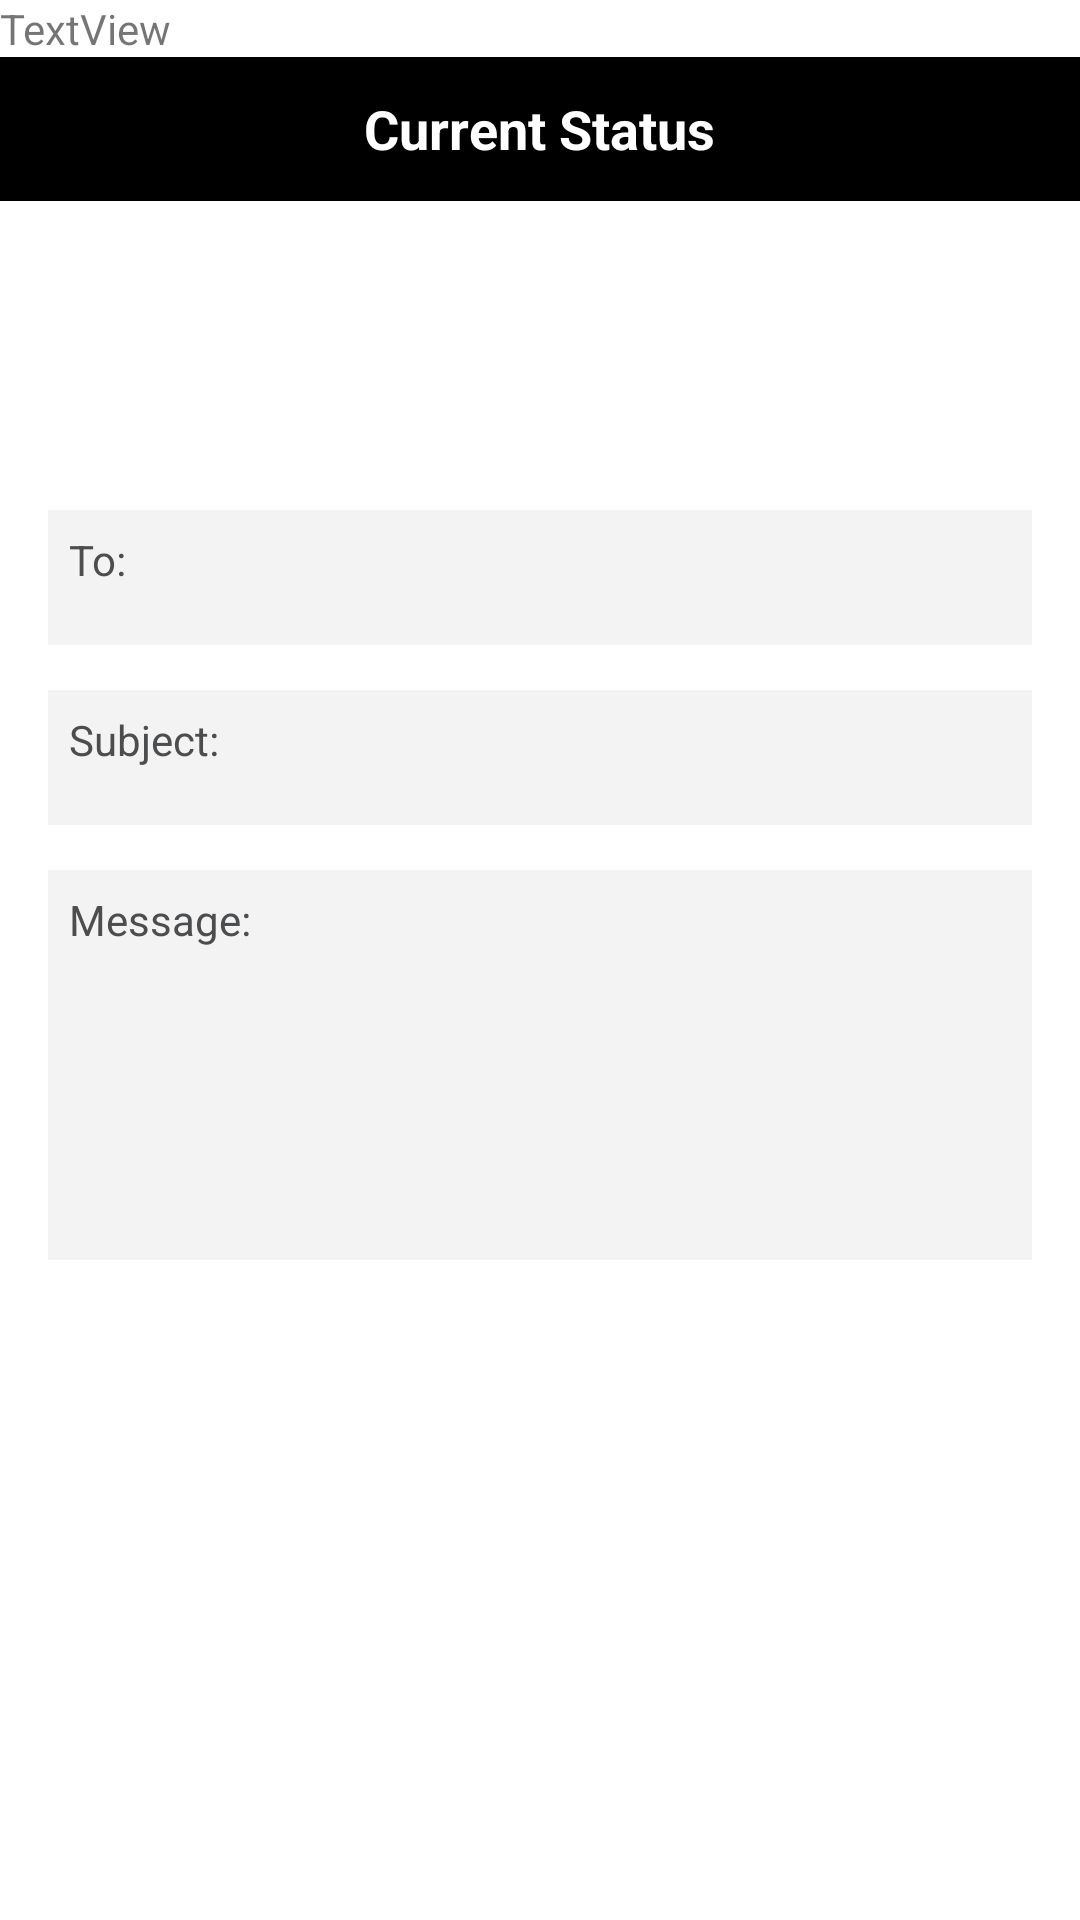

Produce the Android XML layout that renders to this screen, including the resource entries it uses.
<!-- AndroidManifest.xml: application theme Theme.VoiceMail -->
<!-- res/layout/activity_send_mail.xml -->
<?xml version="1.0" encoding="utf-8"?>
<LinearLayout xmlns:app="http://schemas.android.com/apk/res-auto"
    android:layout_width="fill_parent"
    android:layout_height="fill_parent"
    xmlns:toolsns="http://schemas.android.com/tools"
    android:background="#ffffff"
    android:orientation="vertical"
    toolsns:context=".SendMail"
    android:onClick="getSpeechInput"
    xmlns:android="http://schemas.android.com/apk/res/android">

    <TextView
        android:id="@+id/textView"
        android:layout_width="match_parent"
        android:layout_height="wrap_content"
        android:text="TextView" />

    <RelativeLayout
        android:layout_width="fill_parent"
        android:layout_height="48dp"
        android:background="#000000"
        android:orientation="horizontal"
        android:layout_alignParentTop="true">

        <TextView android:layout_width="wrap_content"
            android:layout_height="wrap_content"
            android:text="Current Status"
            android:textColor="#ffffff"
            android:layout_marginLeft="25dp"
            android:textSize="18sp"
            android:textStyle="bold"
            android:id="@+id/status"
            android:layout_gravity="center_horizontal|center_vertical"
            android:layout_centerVertical="true"
            android:layout_centerHorizontal="true" />

    </RelativeLayout>


    <LinearLayout
        android:layout_width="fill_parent"
        android:layout_height="fill_parent"
        android:layout_alignParentEnd="true"
        android:layout_marginLeft="16dp"
        android:layout_marginTop="16dp"
        android:layout_marginRight="16dp"
        android:layout_marginBottom="30dp"
        android:background="@drawable/graybackground"
        android:orientation="vertical">

        <ImageView
            android:id="@+id/icon"
            android:layout_width="wrap_content"
            android:layout_height="57dp"
            app:srcCompat="@drawable/mail" />

        <TextView
            android:id="@+id/to"
            android:layout_width="fill_parent"
            android:layout_height="45dp"
            android:layout_marginTop="30dp"
            android:background="#f3f3f3"
            android:paddingLeft="7dp"
            android:paddingTop="7dp"
            android:text="To:"
            android:textColor="#4C4D4F" />

        <TextView
            android:id="@+id/subject"
            android:layout_width="fill_parent"
            android:layout_height="45dp"
            android:layout_marginTop="15dp"
            android:background="#f3f3f3"
            android:paddingLeft="7dp"
            android:paddingTop="7dp"
            android:text="Subject:"
            android:textColor="#4C4D4F" />

        <TextView
            android:id="@+id/message"
            android:layout_width="fill_parent"
            android:layout_height="130dp"
            android:layout_marginTop="15dp"
            android:background="#f3f3f3"
            android:paddingLeft="7dp"
            android:paddingTop="7dp"
            android:text="Message:"
            android:textColor="#4C4D4F" />


    </LinearLayout>

    <LinearLayout android:layout_width="fill_parent"
        android:layout_height="wrap_content"
        android:orientation="vertical">

    </LinearLayout>


</LinearLayout>
<!-- resources referenced by this layout -->
<resources>
  <style name="Theme.VoiceMail" parent="Theme.MaterialComponents.DayNight.NoActionBar">
          
          <item name="colorPrimary">@color/purple_500</item>
          <item name="colorPrimaryVariant">@color/purple_700</item>
          <item name="colorOnPrimary">@color/white</item>
          
          <item name="colorSecondary">@color/teal_200</item>
          <item name="colorSecondaryVariant">@color/teal_700</item>
          <item name="colorOnSecondary">@color/black</item>
          
          <item name="android:statusBarColor" tools:targetApi="l">?attr/colorPrimaryVariant</item>
          
      </style>
  <!-- not gathered from this repository: default colours our renderer supplied (Android Studio template values) -->
  <color name="purple_500">#FF6200EE</color>
  <color name="purple_700">#FF3700B3</color>
  <color name="teal_200">#FF03DAC5</color>
  <color name="teal_700">#FF018786</color>
  <color name="black">#FF000000</color>
  <color name="white">#FFFFFFFF</color>
</resources>
